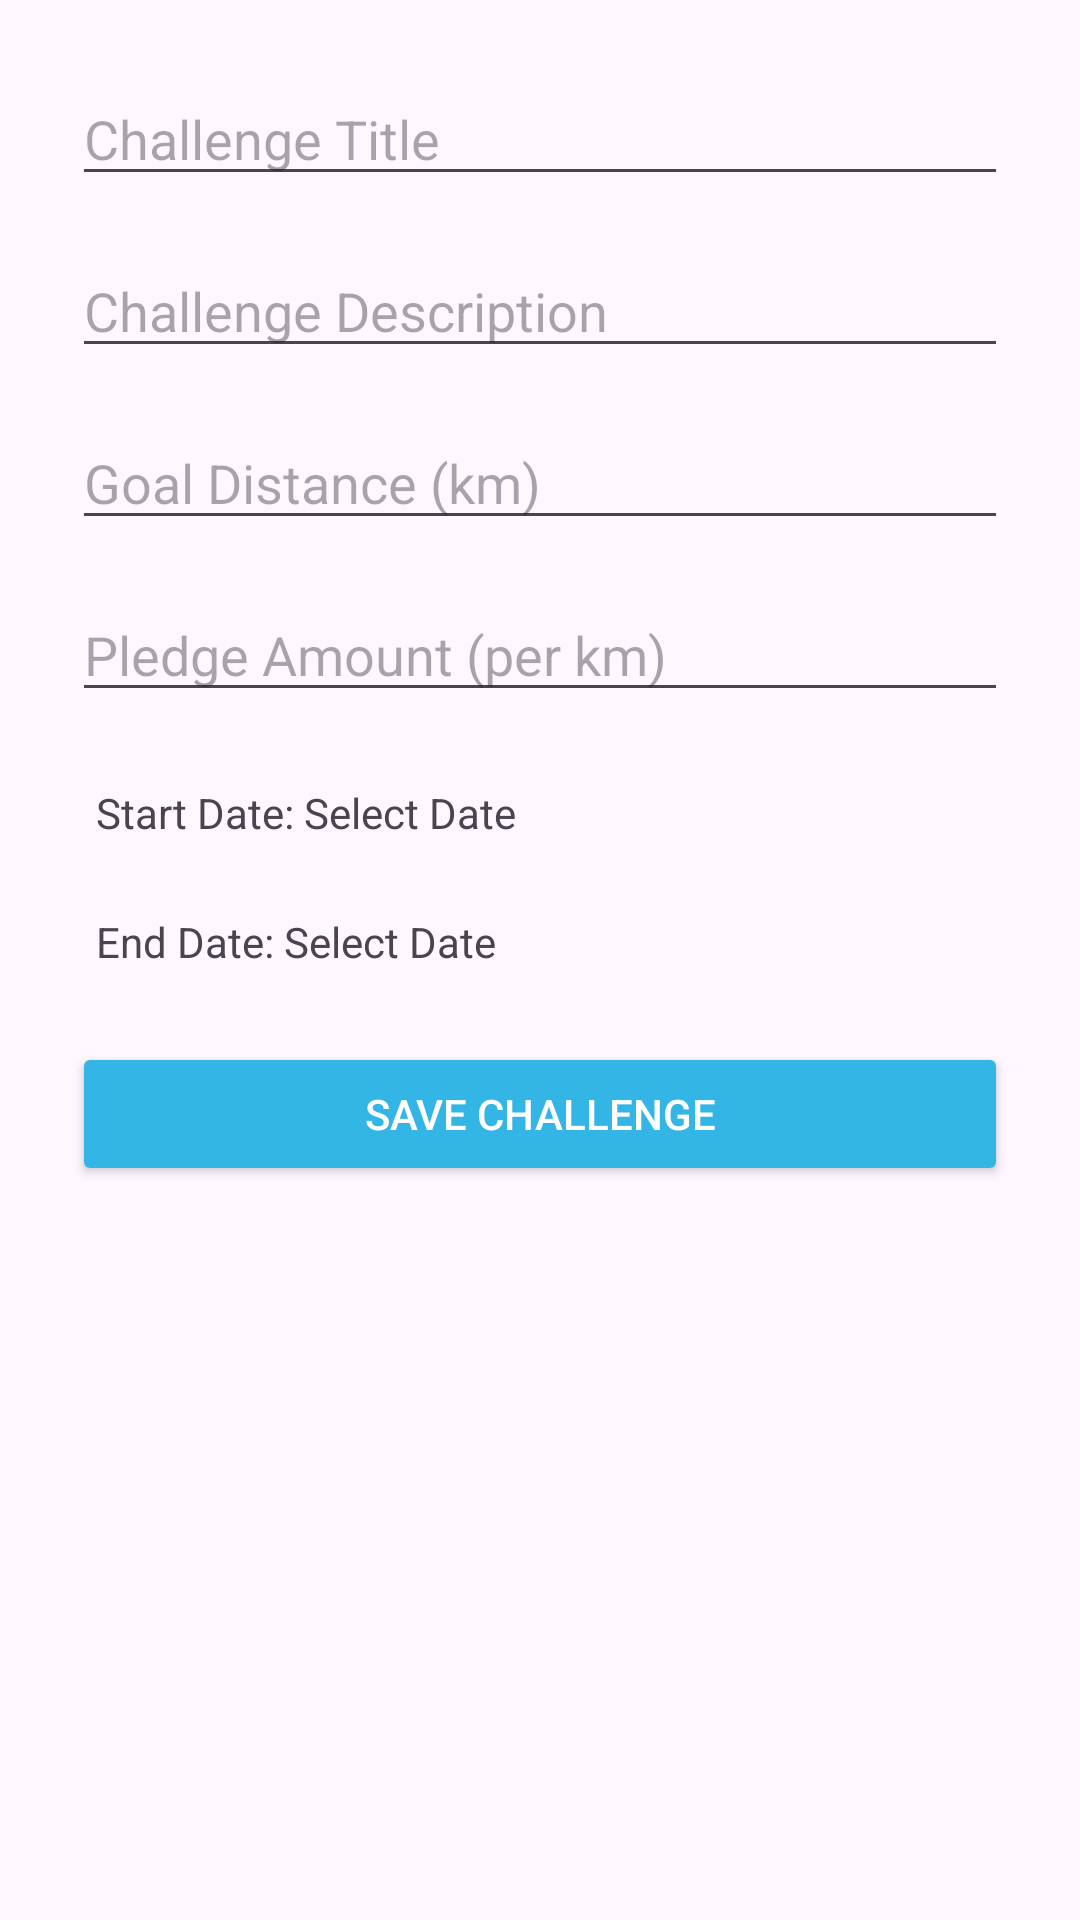

Reconstruct the res/layout file that produces this screen, plus the resources it refers to.
<!-- AndroidManifest.xml: application theme Theme.CSIABLAH -->
<!-- res/layout/activity_create_challenge.xml -->
<?xml version="1.0" encoding="utf-8"?>
<ScrollView
    xmlns:android="http://schemas.android.com/apk/res/android"
    android:layout_width="match_parent"
    android:layout_height="match_parent">

    <LinearLayout
        android:layout_width="match_parent"
        android:layout_height="wrap_content"
        android:orientation="vertical"
        android:padding="24dp">

        
        <EditText
            android:id="@+id/etTitle"
            android:layout_width="match_parent"
            android:layout_height="wrap_content"
            android:hint="Challenge Title"
            android:inputType="textCapWords"
            android:layout_marginBottom="16dp"/>

        
        <EditText
            android:id="@+id/etDescription"
            android:layout_width="match_parent"
            android:layout_height="wrap_content"
            android:hint="Challenge Description"
            android:inputType="textMultiLine"
            android:layout_marginBottom="16dp"/>

        
        <EditText
            android:id="@+id/etGoalDistance"
            android:layout_width="match_parent"
            android:layout_height="wrap_content"
            android:hint="Goal Distance (km)"
            android:inputType="numberDecimal"
            android:layout_marginBottom="16dp"/>

        
        <EditText
            android:id="@+id/etPledgeAmount"
            android:layout_width="match_parent"
            android:layout_height="wrap_content"
            android:hint="Pledge Amount (per km)"
            android:inputType="numberDecimal"
            android:layout_marginBottom="16dp"/>

        
        <TextView
            android:id="@+id/tvStartDate"
            android:layout_width="wrap_content"
            android:layout_height="wrap_content"
            android:text="Start Date: Select Date"
            android:padding="8dp"
            android:background="?android:attr/selectableItemBackground"
            android:layout_marginBottom="8dp"/>

        
        <TextView
            android:id="@+id/tvEndDate"
            android:layout_width="wrap_content"
            android:layout_height="wrap_content"
            android:text="End Date: Select Date"
            android:padding="8dp"
            android:background="?android:attr/selectableItemBackground"
            android:layout_marginBottom="16dp"/>

        
        <Button
            android:id="@+id/btnSaveChallenge"
            android:layout_width="match_parent"
            android:layout_height="wrap_content"
            android:text="Save Challenge"
            android:backgroundTint="@android:color/holo_blue_light"
            android:textColor="@android:color/white"/>

    </LinearLayout>
</ScrollView>
<!-- resources referenced by this layout -->
<resources>
  <style name="Theme.CSIABLAH" parent="Base.Theme.CSIABLAH" />
  <style name="Base.Theme.CSIABLAH" parent="Theme.Material3.DayNight.NoActionBar">
          
          
      </style>
</resources>
